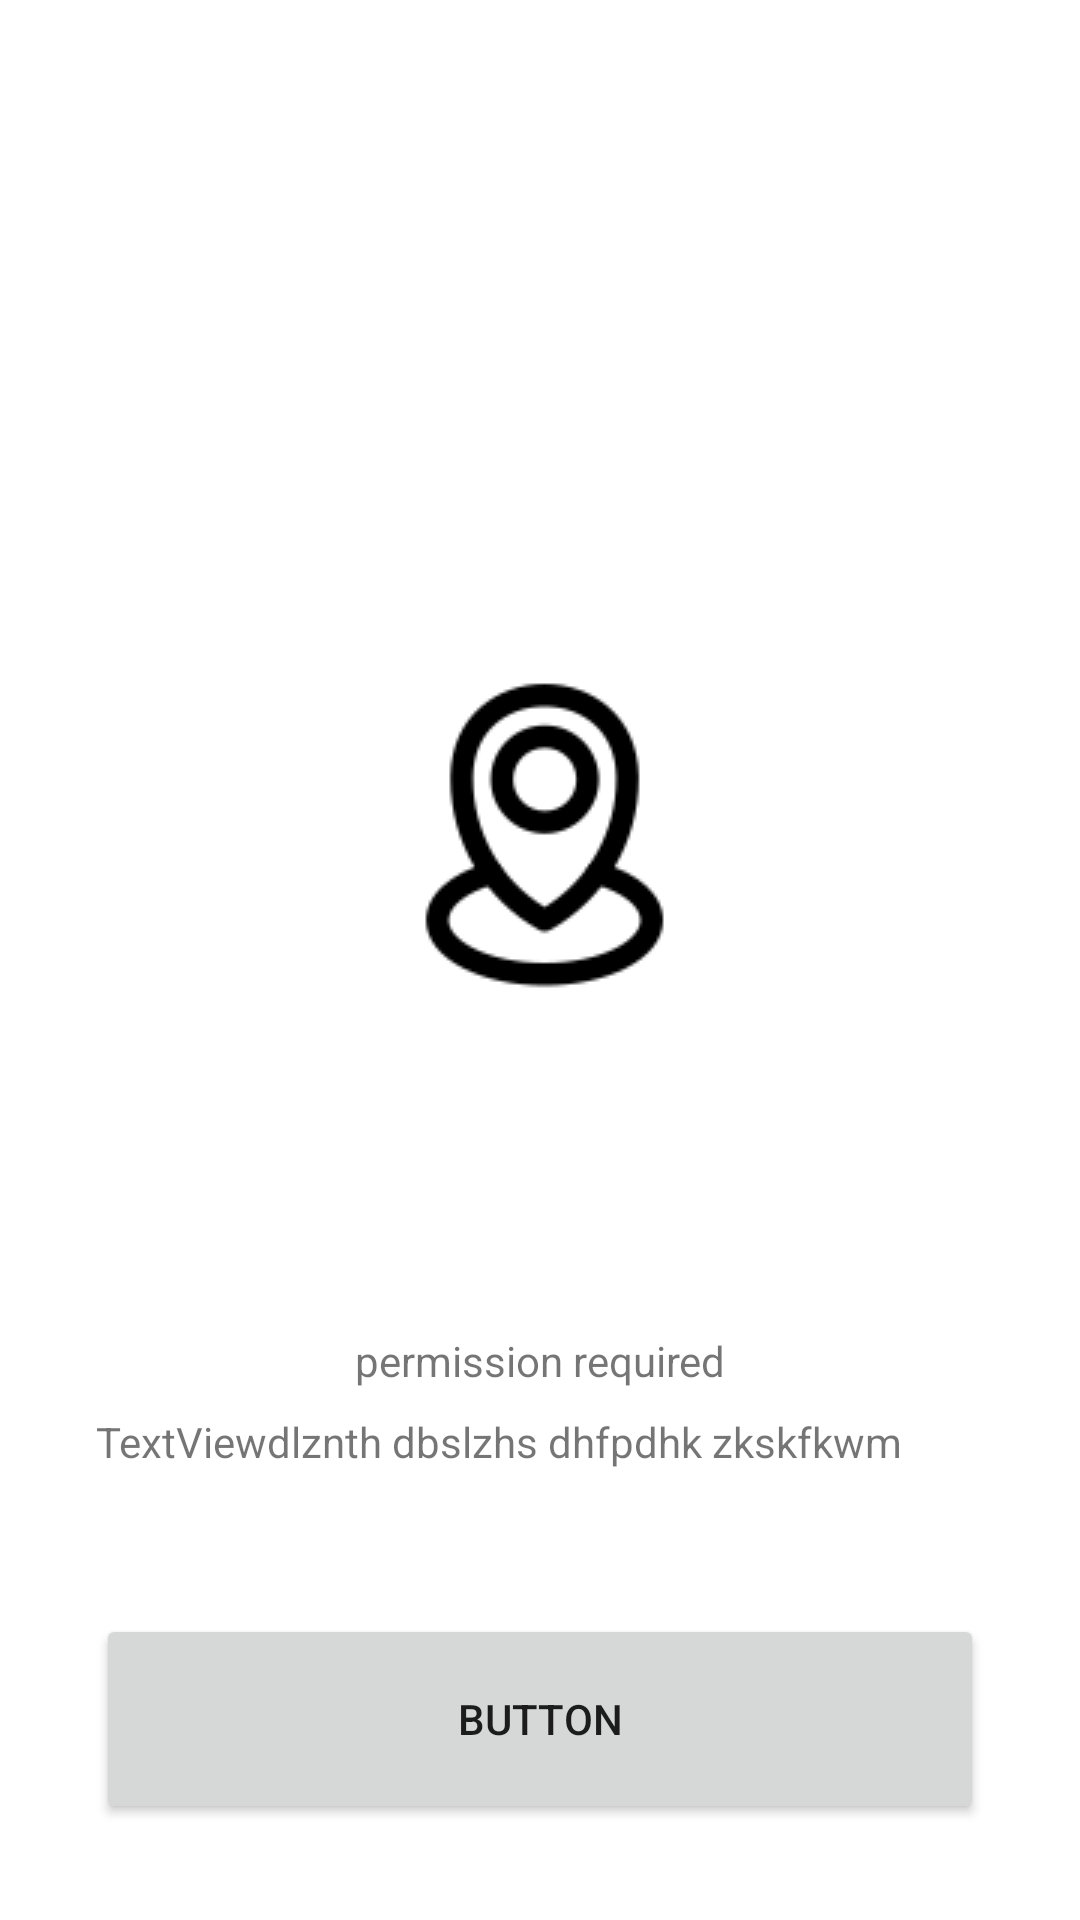

The Android layout XML behind this screen, and the referenced resources:
<!-- AndroidManifest.xml: application theme Theme.GoogleMapSdkClone -->
<!-- res/layout/fragment_permission.xml -->
<?xml version="1.0" encoding="utf-8"?>
<layout xmlns:android="http://schemas.android.com/apk/res/android"
    xmlns:app="http://schemas.android.com/apk/res-auto"
    xmlns:tools="http://schemas.android.com/tools">

    <data>

    </data>

    <androidx.constraintlayout.widget.ConstraintLayout
        android:layout_width="match_parent"
        android:layout_height="match_parent"
        tools:context=".ui.permission.PermissionFragment">

        <ImageView
            android:id="@+id/welcome_imageView"
            android:layout_width="wrap_content"
            android:layout_height="wrap_content"
            android:layout_marginBottom="100dp"
            android:src="@drawable/ic_welcome_image"
            app:layout_constraintBottom_toTopOf="@+id/welcome_textView"
            app:layout_constraintEnd_toEndOf="parent"
            app:layout_constraintStart_toStartOf="parent" />

        <TextView
            android:id="@+id/welcome_textView"
            android:layout_width="0dp"
            android:layout_height="wrap_content"
            android:layout_marginStart="32dp"
            android:layout_marginEnd="32dp"
            android:layout_marginBottom="8dp"
            android:text="permission required"
            android:textAlignment="center"
            app:layout_constraintBottom_toTopOf="@+id/permission_description_textView"
            app:layout_constraintEnd_toEndOf="parent"
            app:layout_constraintStart_toStartOf="parent" />

        <TextView
            android:id="@+id/permission_description_textView"
            android:layout_width="0dp"
            android:layout_height="wrap_content"
            android:layout_marginStart="32dp"
            android:layout_marginEnd="32dp"
            android:layout_marginBottom="48dp"
            android:text="TextViewdlznth dbslzhs dhfpdhk zkskfkwm"
            app:layout_constraintBottom_toTopOf="@+id/continue_button"
            app:layout_constraintEnd_toEndOf="parent"
            app:layout_constraintStart_toStartOf="parent" />

        <Button
            android:id="@+id/continue_button"
            android:layout_width="0dp"
            android:layout_height="70dp"
            android:layout_marginStart="32dp"
            android:layout_marginEnd="32dp"
            android:layout_marginBottom="32dp"
            android:text="Button"
            app:layout_constraintBottom_toBottomOf="parent"
            app:layout_constraintEnd_toEndOf="parent"
            app:layout_constraintStart_toStartOf="parent" />

    </androidx.constraintlayout.widget.ConstraintLayout>
</layout>
<!-- resources referenced by this layout -->
<resources>
  <!-- drawable ic_welcome_image: png bitmap (drawable-v24, 3260 bytes) -->
  <style name="Theme.GoogleMapSdkClone" parent="Theme.MaterialComponents.DayNight.NoActionBar">
          
          <item name="colorPrimary">@color/purple_500</item>
          <item name="colorPrimaryVariant">@color/purple_700</item>
          <item name="colorOnPrimary">@color/white</item>
          
          <item name="colorSecondary">@color/teal_200</item>
          <item name="colorSecondaryVariant">@color/teal_700</item>
          <item name="colorOnSecondary">@color/black</item>
          
          <item name="android:statusBarColor" tools:targetApi="l">?attr/colorPrimaryVariant</item>
          
          <item name="bottomSheetDialogTheme">@style/CustomBottomSheetDialog</item>
      </style>
  <style name="CustomBottomSheetDialog" parent="@style/ThemeOverlay.MaterialComponents.BottomSheetDialog">
          <item name="bottomSheetStyle">@style/CustomBottomSheet</item>
      </style>
  <style name="CustomBottomSheet" parent="Widget.MaterialComponents.BottomSheet">
          <item name="shapeAppearanceOverlay">@style/CustomShapeAppearanceBottomSheetDialog</item>
      </style>
  <style name="CustomShapeAppearanceBottomSheetDialog">
          <item name="cornerFamily">rounded</item>
          <item name="cornerSizeTopLeft">16dp</item>
          <item name="cornerSizeTopRight">16dp</item>
          <item name="cornerSizeBottomLeft">0dp</item>
          <item name="cornerSizeBottomRight">0dp</item>
      </style>
  <!-- not gathered from this repository: default colours our renderer supplied (Android Studio template values) -->
  <color name="purple_500">#FF6200EE</color>
  <color name="purple_700">#FF3700B3</color>
  <color name="teal_200">#FF03DAC5</color>
  <color name="teal_700">#FF018786</color>
  <color name="black">#FF000000</color>
  <color name="white">#FFFFFFFF</color>
</resources>
